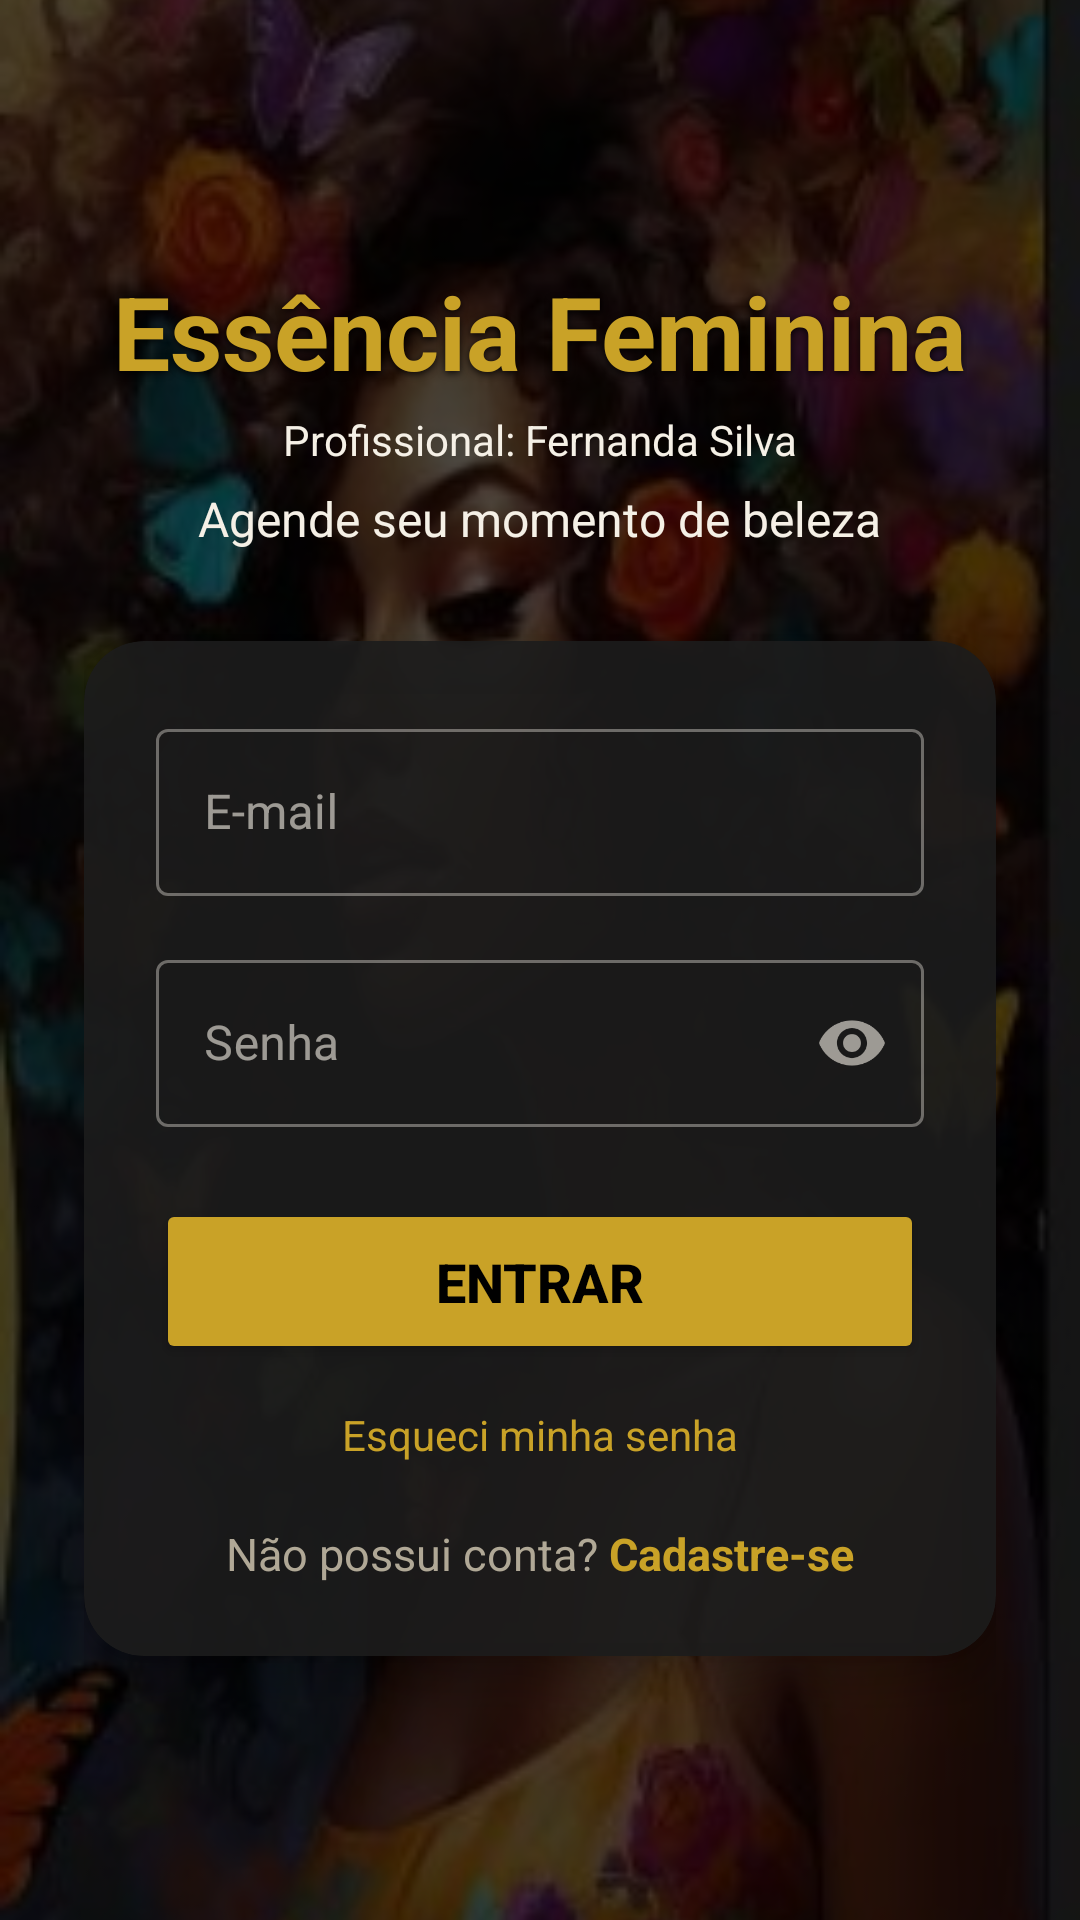

Reconstruct the res/layout file that produces this screen, plus the resources it refers to.
<!-- AndroidManifest.xml: application theme Theme.Cabeleleiro -->
<!-- res/layout/activity_login.xml -->
<?xml version="1.0" encoding="utf-8"?>
<FrameLayout
    xmlns:android="http://schemas.android.com/apk/res/android"
    xmlns:app="http://schemas.android.com/apk/res-auto"
    android:layout_width="match_parent"
    android:layout_height="match_parent">

    
    <ImageView
        android:layout_width="match_parent"
        android:layout_height="match_parent"
        android:scaleType="centerCrop"
        android:src="@drawable/capa1"
        android:contentDescription="Foto do Salão" />

    
    <View
        android:layout_width="match_parent"
        android:layout_height="match_parent"
        android:background="#B3000000" />

    <ScrollView
        android:layout_width="match_parent"
        android:layout_height="match_parent"
        android:fillViewport="true">

        <LinearLayout
            android:layout_width="match_parent"
            android:layout_height="wrap_content"
            android:orientation="vertical"
            android:gravity="center_horizontal"
            android:padding="28dp">

            <View
                android:layout_width="match_parent"
                android:layout_height="0dp"
                android:layout_weight="1" />

            <TextView
                android:layout_width="wrap_content"
                android:layout_height="wrap_content"
                android:text="Essência Feminina"
                android:textStyle="bold"
                android:textSize="34sp"
                android:textColor="@color/cor_dourado"
                android:shadowColor="#CC000000"
                android:shadowDx="0"
                android:shadowDy="2"
                android:shadowRadius="6" />

            <TextView
                android:layout_width="wrap_content"
                android:layout_height="wrap_content"
                android:layout_marginTop="4dp"
                android:text="Profissional: Fernanda Silva"
                android:textSize="14sp"
                android:textColor="@color/cor_texto_claro" />

            <TextView
                android:layout_width="wrap_content"
                android:layout_height="wrap_content"
                android:layout_marginTop="6dp"
                android:layout_marginBottom="30dp"
                android:text="Agende seu momento de beleza"
                android:textSize="16sp"
                android:textColor="@color/cor_texto_claro" />

            
            <androidx.cardview.widget.CardView
                android:layout_width="match_parent"
                android:layout_height="wrap_content"
                app:cardCornerRadius="20dp"
                app:cardElevation="8dp"
                app:cardBackgroundColor="#E61C1C1C">

                <LinearLayout
                    android:layout_width="match_parent"
                    android:layout_height="wrap_content"
                    android:orientation="vertical"
                    android:padding="24dp">

                    <com.google.android.material.textfield.TextInputLayout
                        android:layout_width="match_parent"
                        android:layout_height="wrap_content"
                        android:hint="E-mail"
                        app:hintTextColor="@color/cor_dourado"
                        style="@style/Widget.MaterialComponents.TextInputLayout.OutlinedBox">

                        <com.google.android.material.textfield.TextInputEditText
                            android:id="@+id/txtLogEmail"
                            android:layout_width="match_parent"
                            android:layout_height="wrap_content"
                            android:inputType="textEmailAddress"
                            android:textColor="@color/cor_texto_claro"
                            android:textSize="16sp"/>
                    </com.google.android.material.textfield.TextInputLayout>

                    <com.google.android.material.textfield.TextInputLayout
                        android:layout_width="match_parent"
                        android:layout_height="wrap_content"
                        android:layout_marginTop="16dp"
                        android:hint="Senha"
                        app:hintTextColor="@color/cor_dourado"
                        app:endIconMode="password_toggle"
                        style="@style/Widget.MaterialComponents.TextInputLayout.OutlinedBox">

                        <com.google.android.material.textfield.TextInputEditText
                            android:id="@+id/txtLogSenha"
                            android:layout_width="match_parent"
                            android:layout_height="wrap_content"
                            android:inputType="textPassword"
                            android:textColor="@color/cor_texto_claro"
                            android:textSize="16sp"/>
                    </com.google.android.material.textfield.TextInputLayout>

                    <Button
                        android:id="@+id/btEntrar"
                        android:layout_width="match_parent"
                        android:layout_height="55dp"
                        android:layout_marginTop="24dp"
                        android:backgroundTint="@color/cor_dourado"
                        android:text="ENTRAR"
                        android:textColor="@color/black"
                        android:textStyle="bold"
                        android:textSize="18sp" />

                    <TextView
                        android:id="@+id/txtEsqueciSenha"
                        android:layout_width="wrap_content"
                        android:layout_height="wrap_content"
                        android:layout_gravity="center_horizontal"
                        android:layout_marginTop="14dp"
                        android:text="Esqueci minha senha"
                        android:textColor="@color/cor_dourado"
                        android:textSize="14sp" />

                    <LinearLayout
                        android:layout_width="wrap_content"
                        android:layout_height="wrap_content"
                        android:layout_gravity="center_horizontal"
                        android:orientation="horizontal"
                        android:layout_marginTop="20dp">

                        <TextView
                            android:layout_width="wrap_content"
                            android:layout_height="wrap_content"
                            android:textSize="15sp"
                            android:textColor="@color/cor_texto_secundario"
                            android:text="Não possui conta? "/>

                        <TextView
                            android:id="@+id/txtCadastroLink"
                            android:layout_width="wrap_content"
                            android:layout_height="wrap_content"
                            android:textSize="15sp"
                            android:textStyle="bold"
                            android:textColor="@color/cor_dourado"
                            android:text="Cadastre-se"/>
                    </LinearLayout>

                </LinearLayout>

            </androidx.cardview.widget.CardView>

            <View
                android:layout_width="match_parent"
                android:layout_height="0dp"
                android:layout_weight="1" />

        </LinearLayout>
    </ScrollView>
</FrameLayout>
<!-- resources referenced by this layout -->
<resources>
  <color name="black">#FF000000</color>
  <color name="cor_dourado">#C9A227</color>
  <color name="cor_texto_claro">#F5F0E6</color>
  <color name="cor_texto_secundario">#B0A896</color>
  <!-- drawable capa1: jpg bitmap (drawable, 41564 bytes) -->
  <style name="Theme.Cabeleleiro" parent="Base.Theme.Cabeleleiro" />
  <style name="Base.Theme.Cabeleleiro" parent="Theme.Material3.Dark.NoActionBar">
          <item name="colorPrimary">@color/cor_dourado</item>
          <item name="colorOnPrimary">@color/black</item>
          <item name="colorSecondary">@color/cor_dourado_claro</item>
          <item name="colorSurface">@color/cor_fundo_card</item>
          <item name="colorOnSurface">@color/cor_texto_claro</item>
          <item name="android:colorBackground">@color/cor_fundo</item>
          <item name="colorOnBackground">@color/cor_texto_claro</item>
      </style>
  <color name="cor_dourado_claro">#E8C468</color>
  <color name="cor_fundo_card">#1C1C1C</color>
  <color name="cor_fundo">#0D0D0D</color>
</resources>
